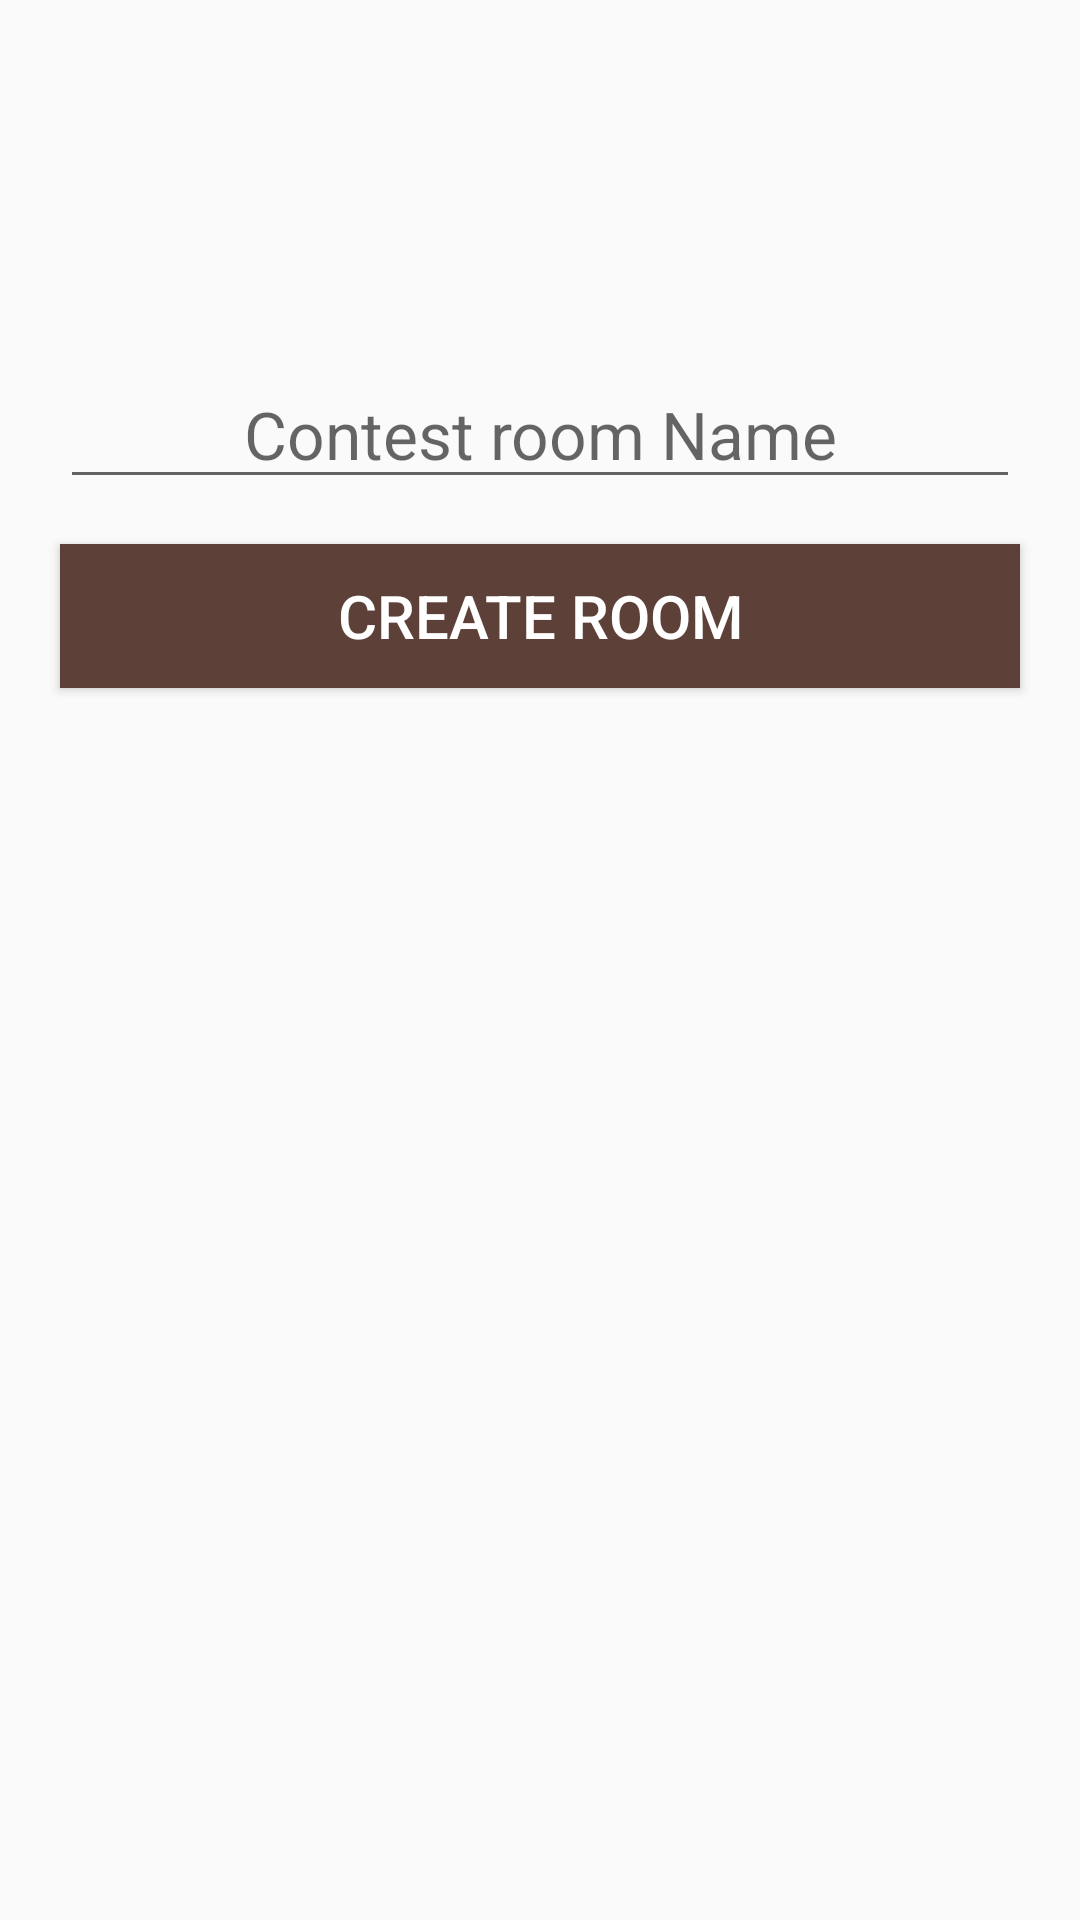

The Android layout XML behind this screen, and the referenced resources:
<!-- AndroidManifest.xml: application theme AppTheme -->
<!-- res/layout/activity_create_room.xml -->
<?xml version="1.0" encoding="utf-8"?>
<LinearLayout xmlns:android="http://schemas.android.com/apk/res/android"
    xmlns:app="http://schemas.android.com/apk/res-auto"
    xmlns:tools="http://schemas.android.com/tools"
    android:layout_width="match_parent"
    android:layout_height="match_parent"
    android:gravity="center_horizontal|top"
    android:orientation="vertical"
    tools:context=".CreateRoomActivity">


    <EditText
        android:id="@+id/etRoomName"
        android:layout_width="match_parent"
        android:layout_height="wrap_content"
        android:layout_marginLeft="20dp"
        android:layout_marginTop="120dp"
        android:layout_marginRight="20dp"
        android:gravity="center_horizontal"
        android:hint="Contest room Name"
        android:textSize="22sp" />

    <Button
        android:id="@+id/btnCreate"
        android:layout_width="match_parent"
        android:layout_height="wrap_content"
        android:layout_marginLeft="20dp"
        android:layout_marginTop="15dp"
        android:layout_marginRight="20dp"
        android:layout_marginBottom="20dp"
        android:background="@color/colorDarkBrown"
        android:text="Create Room"
        android:textColor="@android:color/white"
        android:textSize="20sp" />


</LinearLayout>
<!-- resources referenced by this layout -->
<resources>
  <color name="colorDarkBrown">#5D4037</color>
  <style name="AppTheme" parent="Base.Theme.AppCompat.Light.DarkActionBar">
          
          <item name="colorPrimary">@color/colorPrimary</item>
          <item name="colorPrimaryDark">@color/colorPrimaryDark</item>
          <item name="colorAccent">@color/colorAccent</item>
      </style>
  <color name="colorPrimary">#64dd17</color>
  <color name="colorPrimaryDark">#33691e</color>
  <color name="colorAccent">#018A79</color>
</resources>
